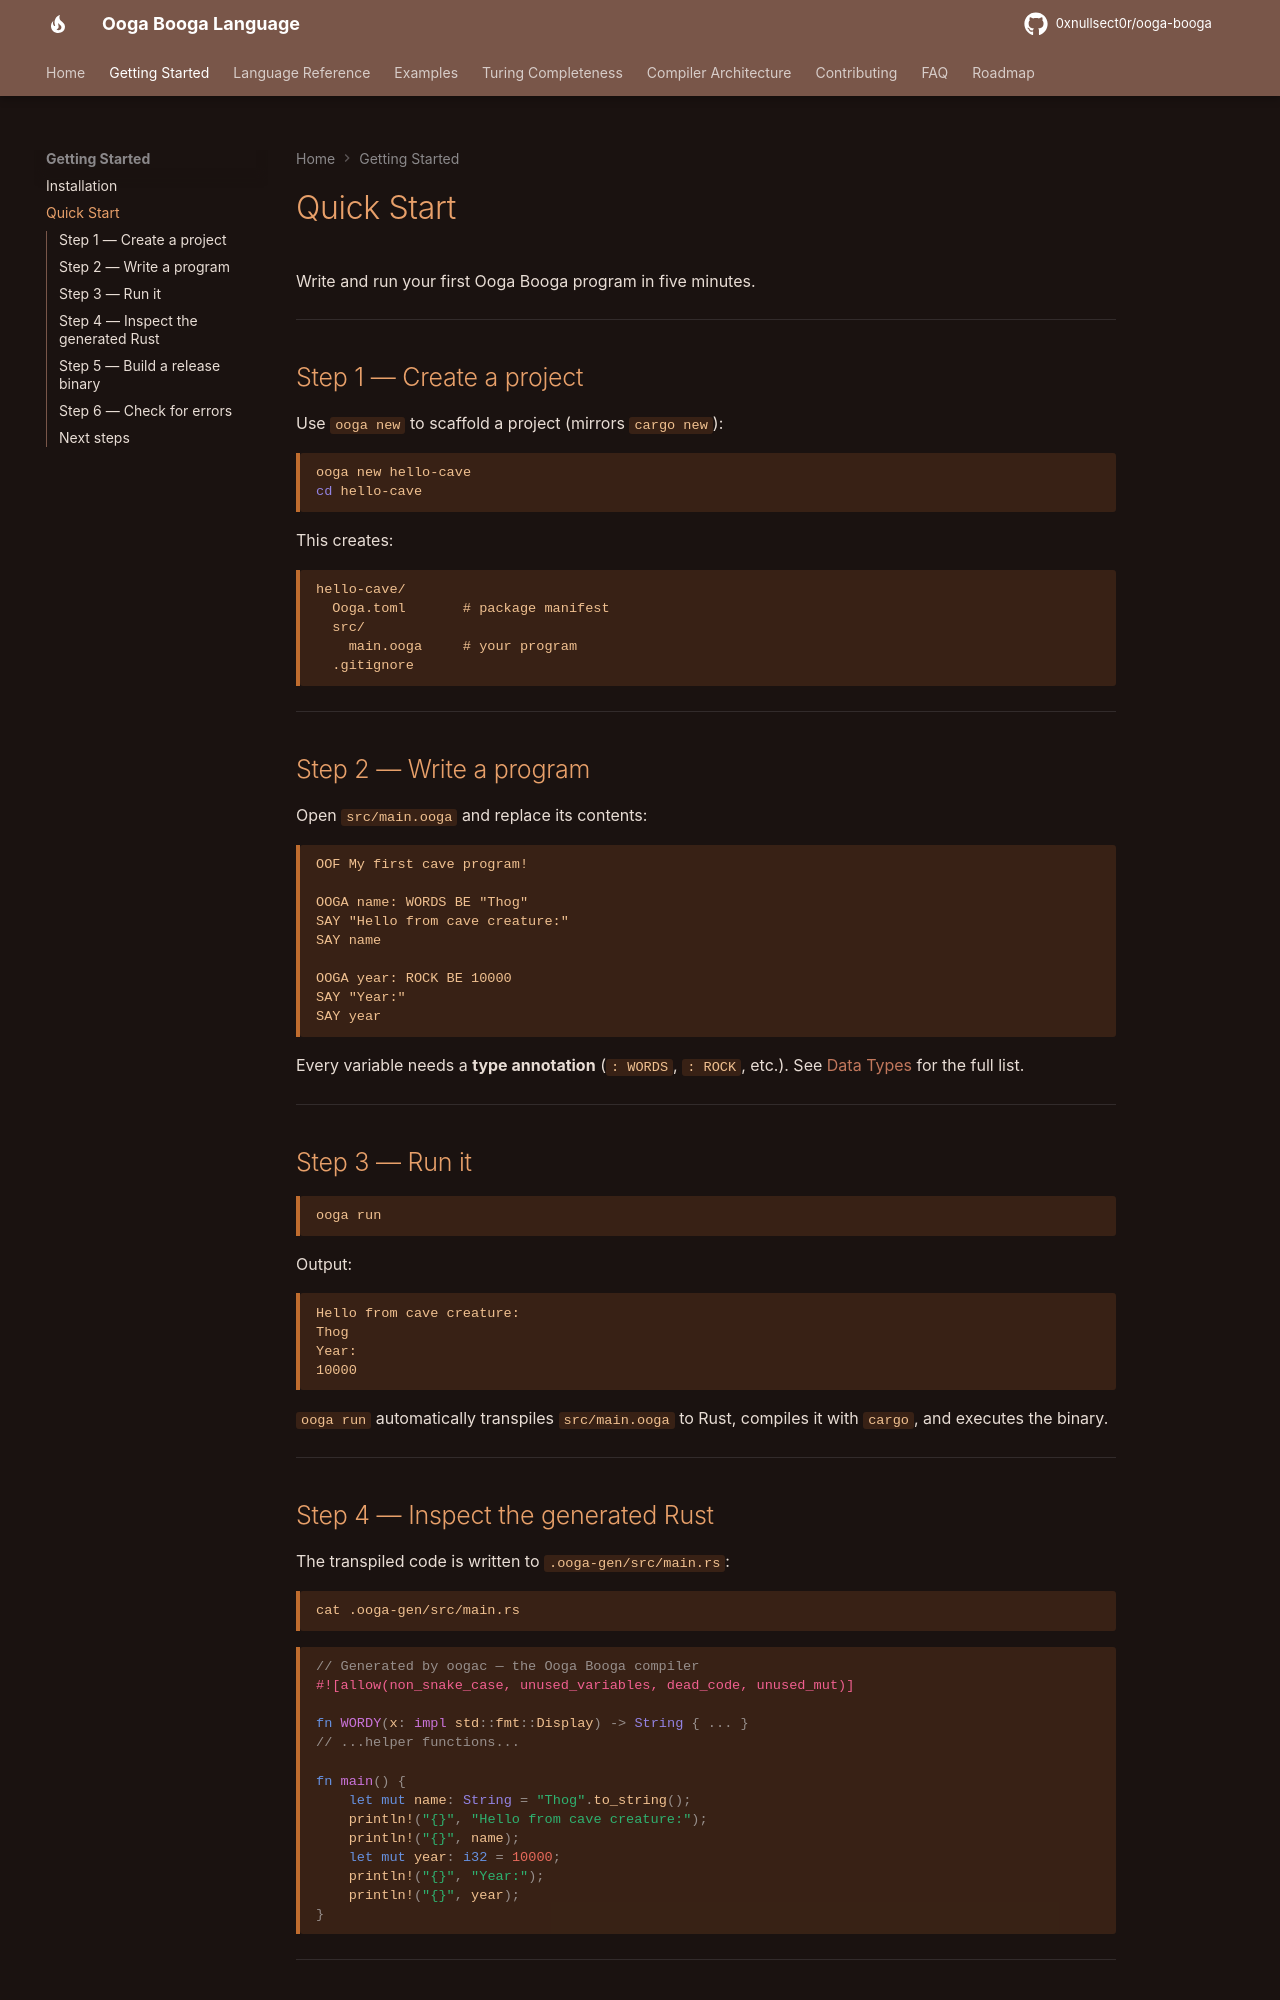

repository: 0xnullsect0r/ooga-booga · page: getting-started/quick-start/index.html · generator: mkdocs

# Quick Start

Write and run your first Ooga Booga program in five minutes.

---

## Step 1 — Create a project

Use `ooga new` to scaffold a project (mirrors `cargo new`):

```bash
ooga new hello-cave
cd hello-cave
```

This creates:

```
hello-cave/
  Ooga.toml       # package manifest
  src/
    main.ooga     # your program
  .gitignore
```

---

## Step 2 — Write a program

Open `src/main.ooga` and replace its contents:

```ooga
OOF My first cave program!

OOGA name: WORDS BE "Thog"
SAY "Hello from cave creature:"
SAY name

OOGA year: ROCK BE 10000
SAY "Year:"
SAY year
```

Every variable needs a **type annotation** (`: WORDS`, `: ROCK`, etc.). See [Data Types](../language/data-types.md) for the full list.

---

## Step 3 — Run it

```bash
ooga run
```

Output:

```
Hello from cave creature:
Thog
Year:
10000
```

`ooga run` automatically transpiles `src/main.ooga` to Rust, compiles it with `cargo`, and executes the binary.

---

## Step 4 — Inspect the generated Rust

The transpiled code is written to `.ooga-gen/src/main.rs`:

```bash
cat .ooga-gen/src/main.rs
```

```rust
// Generated by oogac — the Ooga Booga compiler
#![allow(non_snake_case, unused_variables, dead_code, unused_mut)]

fn WORDY(x: impl std::fmt::Display) -> String { ... }
// ...helper functions...

fn main() {
    let mut name: String = "Thog".to_string();
    println!("{}", "Hello from cave creature:");
    println!("{}", name);
    let mut year: i32 = 10000;
    println!("{}", "Year:");
    println!("{}", year);
}
```

---
